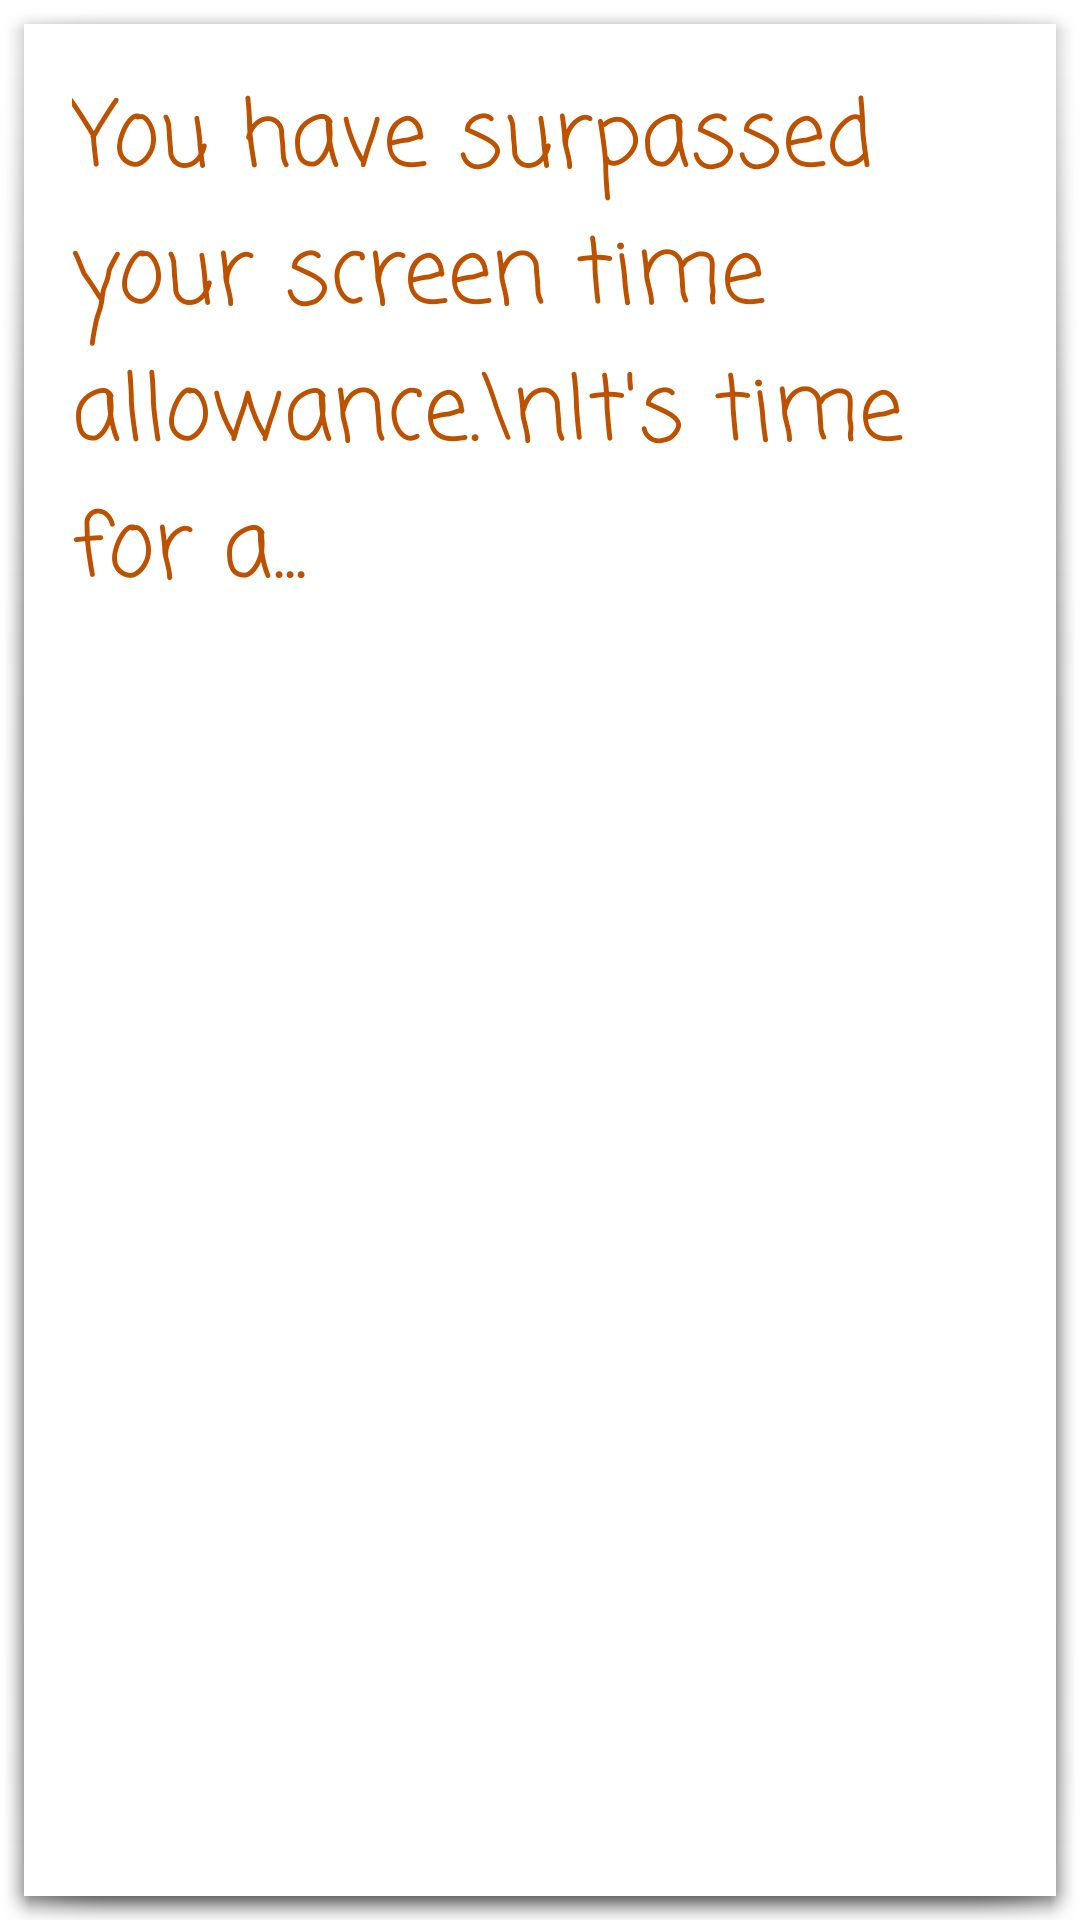

The Android layout XML behind this screen, and the referenced resources:
<!-- AndroidManifest.xml: activity theme android:Theme.Holo.Light.Dialog.NoActionBar -->
<!-- res/layout/activity_overuse_alert.xml -->
<?xml version="1.0" encoding="utf-8"?>

<LinearLayout xmlns:android="http://schemas.android.com/apk/res/android"
    xmlns:app="http://schemas.android.com/apk/res-auto"
    xmlns:tools="http://schemas.android.com/tools"
    android:layout_width="match_parent"
    android:layout_height="match_parent"
    android:background="@android:color/white"
    android:orientation="vertical"
    android:theme="@style/Theme.AppCompat.Light"
    tools:context=".OveruseAlertActivity">

    <TextView
        android:id="@+id/textView15"
        android:layout_width="wrap_content"
        android:layout_height="wrap_content"
        android:fontFamily="casual"
        android:padding="16dp"
        android:text="You have surpassed your screen time allowance.\nIt's time for a..."
        android:textAppearance="@android:style/TextAppearance.Material.Display1"
        android:textColor="@color/secondaryDarkColor"
        android:textSize="30sp"
        tools:layout_editor_absoluteY="747dp" />

    <ImageView
        android:id="@+id/breakImage"
        android:layout_width="match_parent"
        android:layout_height="wrap_content"
        android:layout_marginStart="16dp"
        android:layout_marginTop="8dp"
        android:layout_marginEnd="16dp"
        android:layout_marginBottom="8dp"
        android:scaleType="fitCenter" />
</LinearLayout>
<!-- resources referenced by this layout -->
<resources>
  <color name="secondaryDarkColor">#BC5100</color>
</resources>
